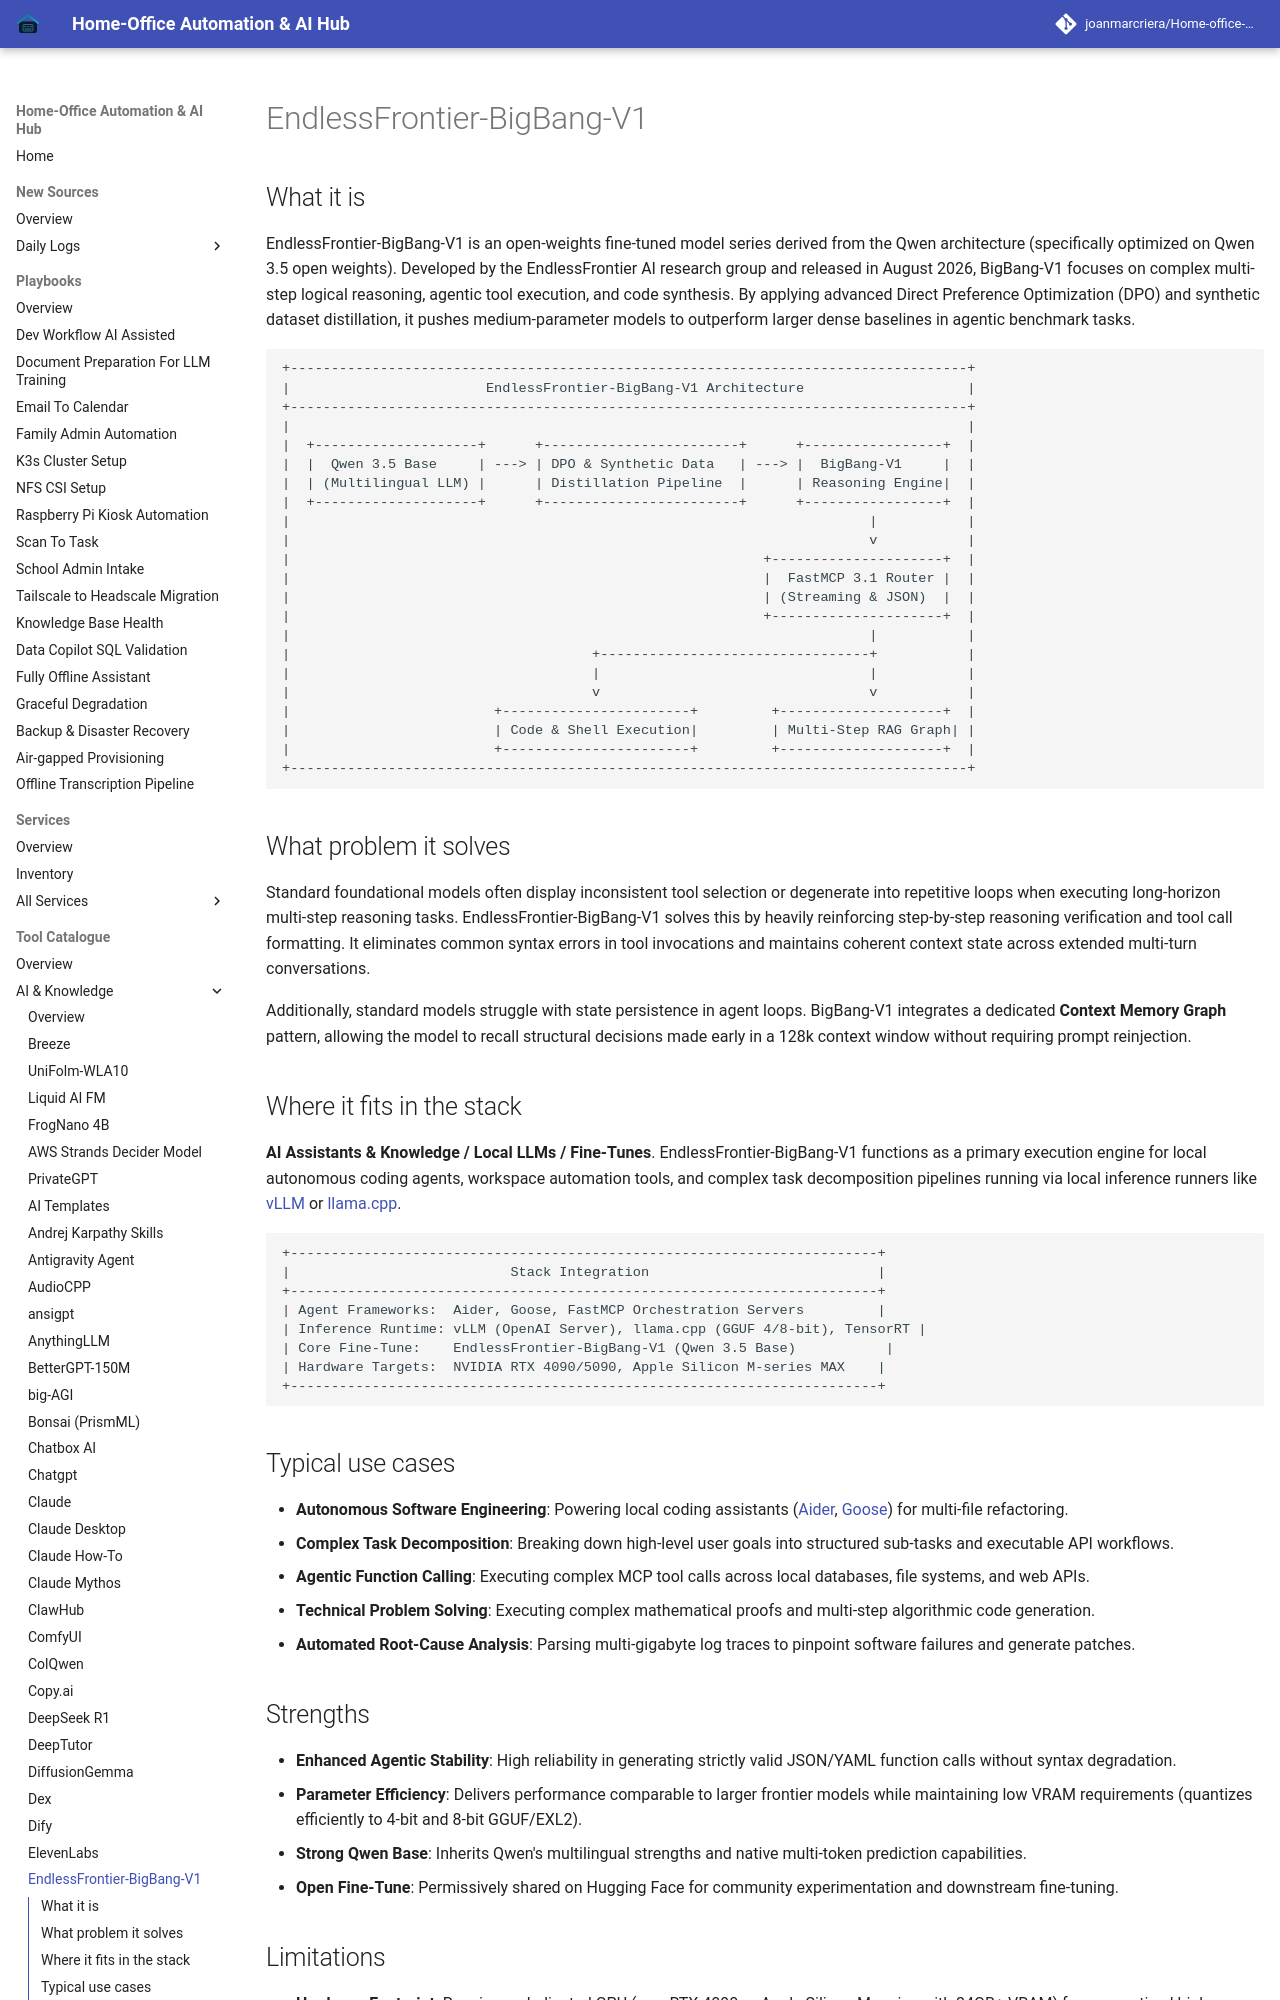

repository: joanmarcriera/Home-office-automations · page: tools/ai_knowledge/endlessfrontier/index.html · generator: mkdocs

# EndlessFrontier-BigBang-V1

## What it is
EndlessFrontier-BigBang-V1 is an open-weights fine-tuned model series derived from the Qwen architecture (specifically optimized on Qwen 3.5 open weights). Developed by the EndlessFrontier AI research group and released in August 2026, BigBang-V1 focuses on complex multi-step logical reasoning, agentic tool execution, and code synthesis. By applying advanced Direct Preference Optimization (DPO) and synthetic dataset distillation, it pushes medium-parameter models to outperform larger dense baselines in agentic benchmark tasks.

```
+-----------------------------------------------------------------------------------+
|                        EndlessFrontier-BigBang-V1 Architecture                    |
+-----------------------------------------------------------------------------------+
|                                                                                   |
|  +--------------------+      +------------------------+      +-----------------+  |
|  |  Qwen 3.5 Base     | ---> | DPO & Synthetic Data   | ---> |  BigBang-V1     |  |
|  | (Multilingual LLM) |      | Distillation Pipeline  |      | Reasoning Engine|  |
|  +--------------------+      +------------------------+      +-----------------+  |
|                                                                       |           |
|                                                                       v           |
|                                                          +---------------------+  |
|                                                          |  FastMCP 3.1 Router |  |
|                                                          | (Streaming & JSON)  |  |
|                                                          +---------------------+  |
|                                                                       |           |
|                                     +---------------------------------+           |
|                                     |                                 |           |
|                                     v                                 v           |
|                         +-----------------------+         +--------------------+  |
|                         | Code & Shell Execution|         | Multi-Step RAG Graph| |
|                         +-----------------------+         +--------------------+  |
+-----------------------------------------------------------------------------------+
```

## What problem it solves
Standard foundational models often display inconsistent tool selection or degenerate into repetitive loops when executing long-horizon multi-step reasoning tasks. EndlessFrontier-BigBang-V1 solves this by heavily reinforcing step-by-step reasoning verification and tool call formatting. It eliminates common syntax errors in tool invocations and maintains coherent context state across extended multi-turn conversations.

Additionally, standard models struggle with state persistence in agent loops. BigBang-V1 integrates a dedicated **Context Memory Graph** pattern, allowing the model to recall structural decisions made early in a 128k context window without requiring prompt reinjection.
